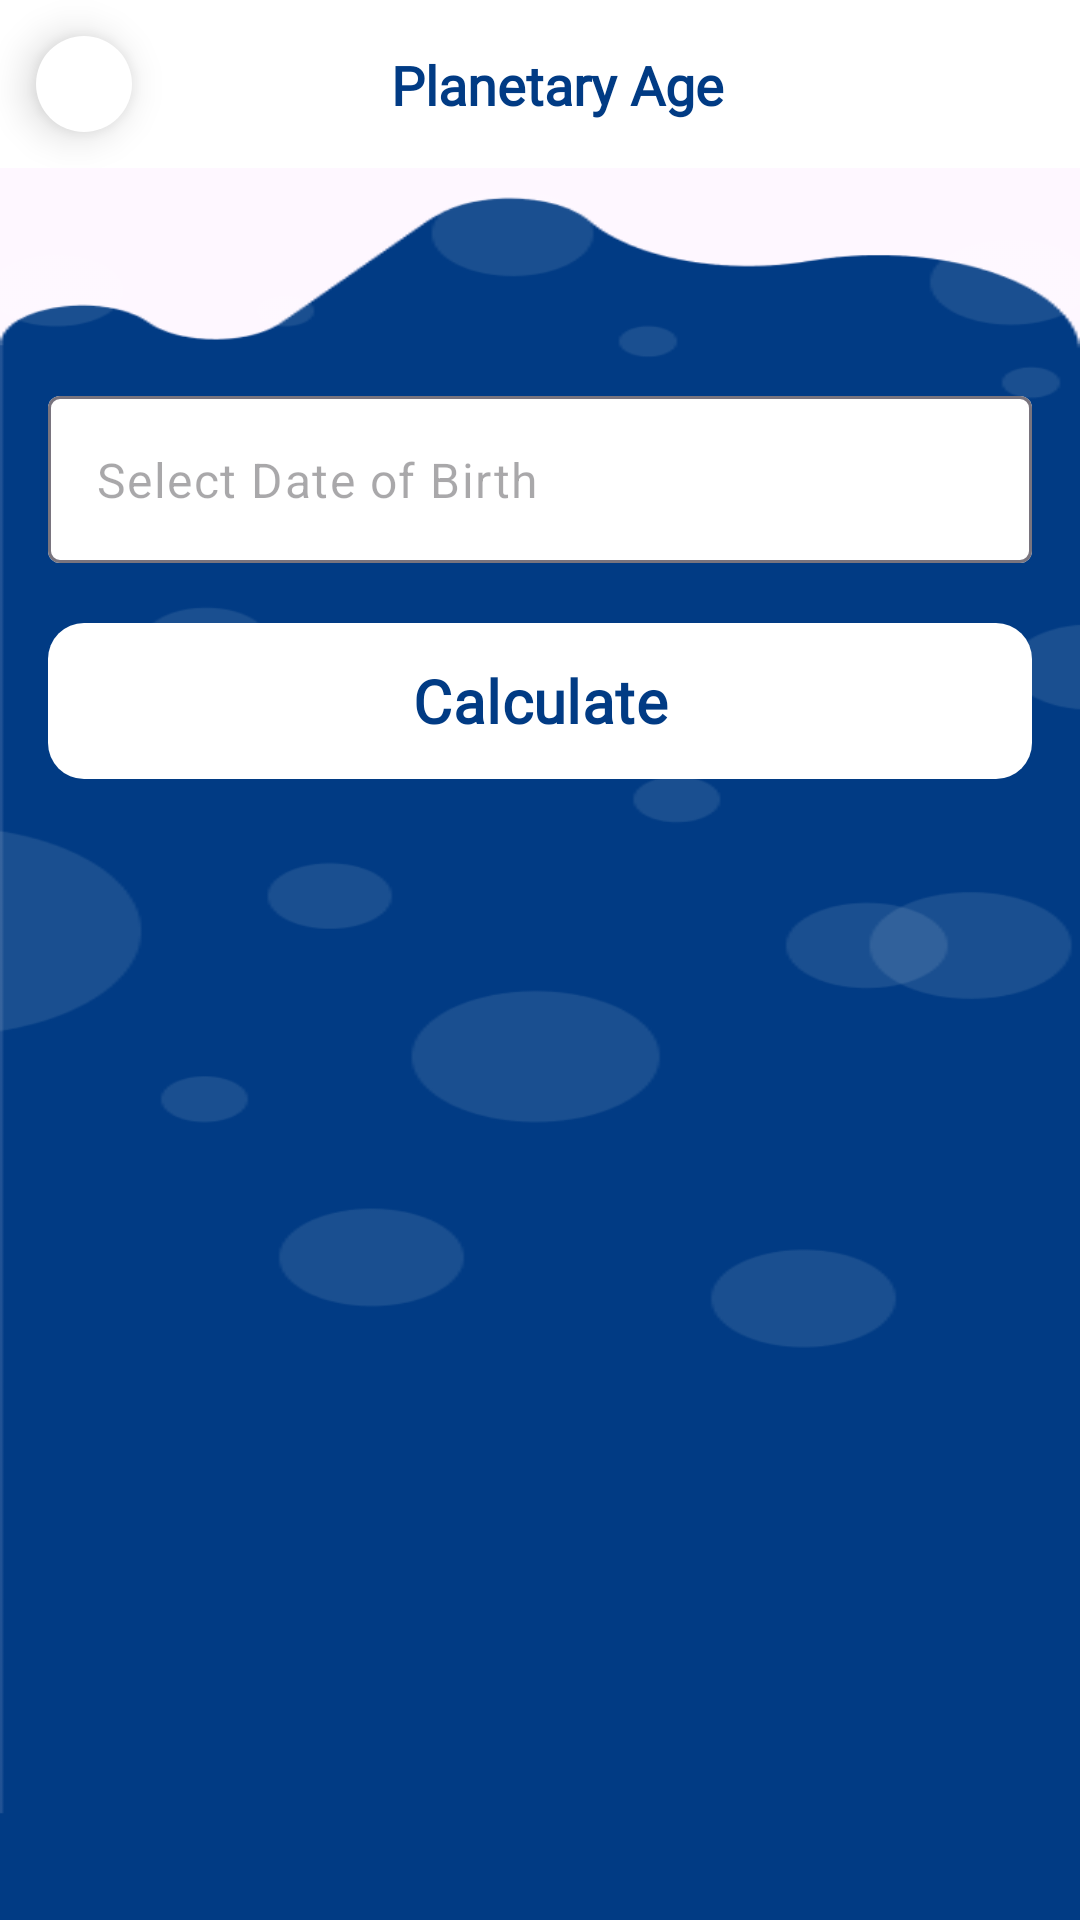

The Android layout XML behind this screen, and the referenced resources:
<!-- AndroidManifest.xml: application theme Theme.AGECalculator -->
<!-- res/layout/fragment_planetary.xml -->
<?xml version="1.0" encoding="utf-8"?>
<androidx.constraintlayout.widget.ConstraintLayout xmlns:android="http://schemas.android.com/apk/res/android"
    xmlns:app="http://schemas.android.com/apk/res-auto"
    android:layout_width="match_parent"
    android:layout_height="match_parent"
    xmlns:tools="http://schemas.android.com/tools">

    
    <androidx.constraintlayout.widget.ConstraintLayout
        android:id="@+id/topBarLayout"
        android:layout_width="0dp"
        android:layout_height="56dp"
        android:background="@color/white"
        app:layout_constraintTop_toTopOf="parent"
        app:layout_constraintStart_toStartOf="parent"
        app:layout_constraintEnd_toEndOf="parent">

        <ImageButton
            android:id="@+id/btnBack"
            android:layout_width="32dp"
            android:layout_height="32dp"
            android:layout_marginStart="12dp"
            android:background="@drawable/backbacground"
            android:elevation="8dp"
            android:src="@drawable/ic_arrow_back"
            app:tint="@color/background"
            android:contentDescription="Back"
            app:layout_constraintStart_toStartOf="parent"
            app:layout_constraintTop_toTopOf="parent"
            app:layout_constraintBottom_toBottomOf="parent" />

        <TextView
            android:id="@+id/tvTitle"
            android:layout_width="wrap_content"
            android:layout_height="wrap_content"
            android:fontFamily="@font/righteous_regular"
            android:text="Planetary Age"
            android:textColor="@color/background"
            android:textSize="18sp"
            android:textStyle="bold"
            app:layout_constraintBottom_toBottomOf="parent"
            app:layout_constraintEnd_toEndOf="parent"
            app:layout_constraintStart_toStartOf="@+id/btnBack"
            app:layout_constraintTop_toTopOf="parent" />
    </androidx.constraintlayout.widget.ConstraintLayout>


    
    <androidx.constraintlayout.widget.ConstraintLayout
        android:id="@+id/contentLayout"
        android:layout_width="0dp"
        android:layout_height="0dp"
        android:background="@drawable/homebg"
        android:padding="16dp"
        app:layout_constraintTop_toBottomOf="@id/topBarLayout"
        app:layout_constraintBottom_toBottomOf="parent"
        app:layout_constraintStart_toStartOf="parent"
        app:layout_constraintEnd_toEndOf="parent">

        
        <com.google.android.material.textfield.TextInputLayout
            android:id="@+id/tilDob"
            android:layout_width="0dp"
            android:layout_height="wrap_content"
            android:layout_marginTop="60dp"
            android:hint="Select Date of Birth"
            app:boxBackgroundColor="@color/white"
            app:boxBackgroundMode="outline"
            app:endIconDrawable="@drawable/ic_calendar"
            app:endIconMode="custom"
            app:endIconTint="@color/background"
            app:hintEnabled="false"
            app:layout_constraintEnd_toEndOf="parent"
            app:layout_constraintStart_toStartOf="parent"
            app:layout_constraintTop_toTopOf="parent">

            <com.google.android.material.textfield.TextInputEditText
                android:id="@+id/etDob"
                android:layout_width="match_parent"
                android:layout_height="wrap_content"
                android:clickable="true"
                android:focusable="false"
                android:hint="Select Date of Birth" />
        </com.google.android.material.textfield.TextInputLayout>

        
        <com.google.android.material.button.MaterialButton
            android:id="@+id/btnCalculate"
            android:layout_width="0dp"
            android:layout_height="60dp"
            android:text="Calculate"
            app:backgroundTint="@color/white"
            android:textColor="@color/background"
            android:textSize="20sp"
            android:textStyle="bold"
            android:fontFamily="@font/poppins_bold"
            android:textAllCaps="false"
            android:layout_marginTop="16dp"
            app:cornerRadius="12dp"
            app:layout_constraintTop_toBottomOf="@id/tilDob"
            app:layout_constraintStart_toStartOf="parent"
            app:layout_constraintEnd_toEndOf="parent"/>

        
        <androidx.recyclerview.widget.RecyclerView
            android:id="@+id/rvPlanets"
            android:layout_width="0dp"
            android:layout_height="0dp"
            android:layout_marginTop="20dp"
            tools:listitem="@layout/item_planet_age"
            app:layout_constraintTop_toBottomOf="@id/btnCalculate"
            app:layout_constraintBottom_toBottomOf="parent"
            app:layout_constraintStart_toStartOf="parent"
            app:layout_constraintEnd_toEndOf="parent"/>

    </androidx.constraintlayout.widget.ConstraintLayout>

</androidx.constraintlayout.widget.ConstraintLayout>
<!-- res/layout/item_planet_age.xml (included above) -->
<?xml version="1.0" encoding="utf-8"?>
<com.google.android.material.card.MaterialCardView
    xmlns:android="http://schemas.android.com/apk/res/android"
    xmlns:app="http://schemas.android.com/apk/res-auto"
    android:layout_width="match_parent"
    android:layout_height="wrap_content"
    android:layout_marginBottom="16dp"
    app:cardCornerRadius="16dp"
    app:cardElevation="6dp"
    app:cardBackgroundColor="@color/white"
    >

    <androidx.constraintlayout.widget.ConstraintLayout
        android:layout_width="match_parent"
        android:layout_height="wrap_content"
        android:padding="12dp">

        
        <TextView
            android:id="@+id/tvPlanetName"
            android:layout_width="match_parent"
            android:layout_height="44dp"
            android:background="@color/planet_mercury"
            android:fontFamily="@font/poppins_bold"
            android:gravity="center"
            android:text="Mercury"

            android:textColor="@color/white"
            android:textSize="16sp"
            android:textStyle="bold"
            app:layout_constraintEnd_toEndOf="parent"
            app:layout_constraintStart_toStartOf="parent"
            app:layout_constraintTop_toTopOf="parent" />

        

        
        <TextView
            android:id="@+id/tvYourAge"
            android:layout_width="wrap_content"
            android:layout_height="wrap_content"
            android:layout_marginTop="12dp"
            android:text="Your Age"
            android:textSize="14sp"
            android:textStyle="bold"
            app:layout_constraintEnd_toEndOf="parent"
            app:layout_constraintStart_toStartOf="parent"
            app:layout_constraintTop_toBottomOf="@id/tvPlanetName" />

        

        

        

        

        <TextView
            android:id="@+id/tvDaysLabel"
            android:layout_width="wrap_content"
            android:layout_height="wrap_content"
            android:layout_marginTop="32dp"
            android:text="In Days"
            app:layout_constraintEnd_toStartOf="@+id/tvDaysValue"
            app:layout_constraintHorizontal_bias="0.5"
            app:layout_constraintStart_toStartOf="parent"
            app:layout_constraintTop_toBottomOf="@+id/tvYourAge" />

        <TextView
            android:id="@+id/tvDaysValue"
            android:layout_width="60dp"
            android:layout_height="30dp"
            android:layout_marginTop="24dp"
            android:background="@drawable/bg_number_box"
            android:gravity="center"
            android:text="12345"
            android:textStyle="bold"
            app:layout_constraintEnd_toStartOf="@+id/imgPlanet"
            app:layout_constraintHorizontal_bias="0.5"
            app:layout_constraintStart_toEndOf="@+id/tvDaysLabel"
            app:layout_constraintTop_toBottomOf="@+id/tvYourAge" />

        <TextView
            android:id="@+id/tvYearsLabel"
            android:layout_width="wrap_content"
            android:layout_height="wrap_content"
            android:layout_marginTop="27dp"
            android:text="In Years"
            app:layout_constraintEnd_toStartOf="@+id/tvYearsValue"
            app:layout_constraintHorizontal_bias="0.5"
            app:layout_constraintStart_toStartOf="parent"
            app:layout_constraintTop_toBottomOf="@id/tvDaysLabel" />

        <TextView
            android:id="@+id/tvYearsValue"
            android:layout_width="60dp"
            android:layout_height="30dp"
            android:layout_marginTop="16dp"
            android:background="@drawable/bg_number_box"
            android:gravity="center"
            android:text="24.5"
            android:textStyle="bold"
            app:layout_constraintEnd_toStartOf="@+id/imgPlanet"
            app:layout_constraintHorizontal_bias="0.5"
            app:layout_constraintStart_toEndOf="@+id/tvYearsLabel"
            app:layout_constraintTop_toBottomOf="@+id/tvDaysValue" />

        <ImageView
            android:id="@+id/imgPlanet"
            android:layout_width="72dp"
            android:layout_height="72dp"
            android:layout_marginTop="12dp"
            android:layout_marginEnd="8dp"
            android:src="@drawable/mercury"
            app:layout_constraintBottom_toBottomOf="parent"
            app:layout_constraintEnd_toEndOf="parent"
            app:layout_constraintTop_toBottomOf="@id/tvPlanetName" />

    </androidx.constraintlayout.widget.ConstraintLayout>

</com.google.android.material.card.MaterialCardView>
<!-- resources referenced by this layout -->
<resources>
  <color name="background">#013B84</color>
  <color name="planet_mercury">#5C6BC0</color>
  <color name="white">#FFFFFFFF</color>
  <!-- drawable backbacground (drawable) -->
  <?xml version="1.0" encoding="utf-8"?>
  <shape xmlns:android="http://schemas.android.com/apk/res/android"
      android:shape="oval"
      >
  
      
      <solid android:color="#FFFFFF"/>
  
      
  
      <padding
          android:left="4dp"
          android:top="4dp"
          android:right="4dp"
          android:bottom="4dp"/>
  
  
  </shape>
  <!-- drawable bg_number_box (drawable) -->
  <shape xmlns:android="http://schemas.android.com/apk/res/android">
  
      <corners android:radius="8dp"/>
      <stroke
          android:width="1dp"
          android:color="@color/black"/>
  </shape>
  <!-- drawable homebg: png bitmap (drawable, 20505 bytes) -->
  <!-- drawable mercury: png bitmap (drawable, 4827 bytes) -->
  <style name="Theme.AGECalculator" parent="Base.Theme.AGECalculator" />
  <color name="black">#FF000000</color>
  <style name="Base.Theme.AGECalculator" parent="Theme.Material3.DayNight.NoActionBar">
          
          
      </style>
</resources>
